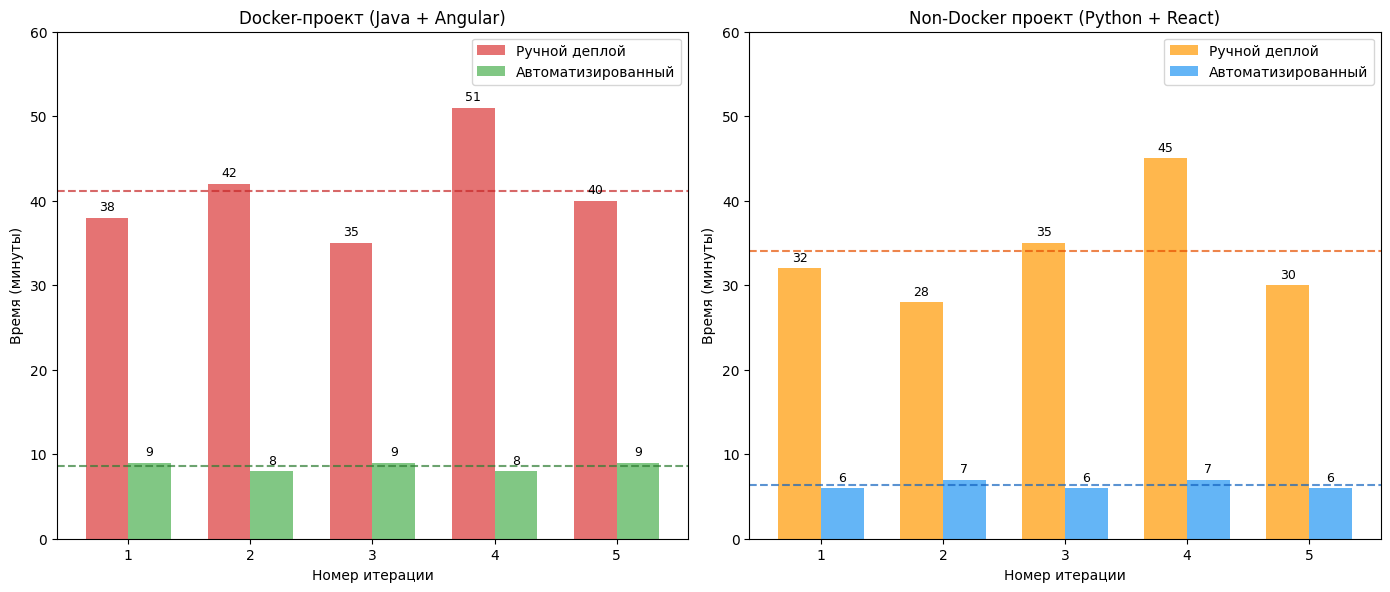
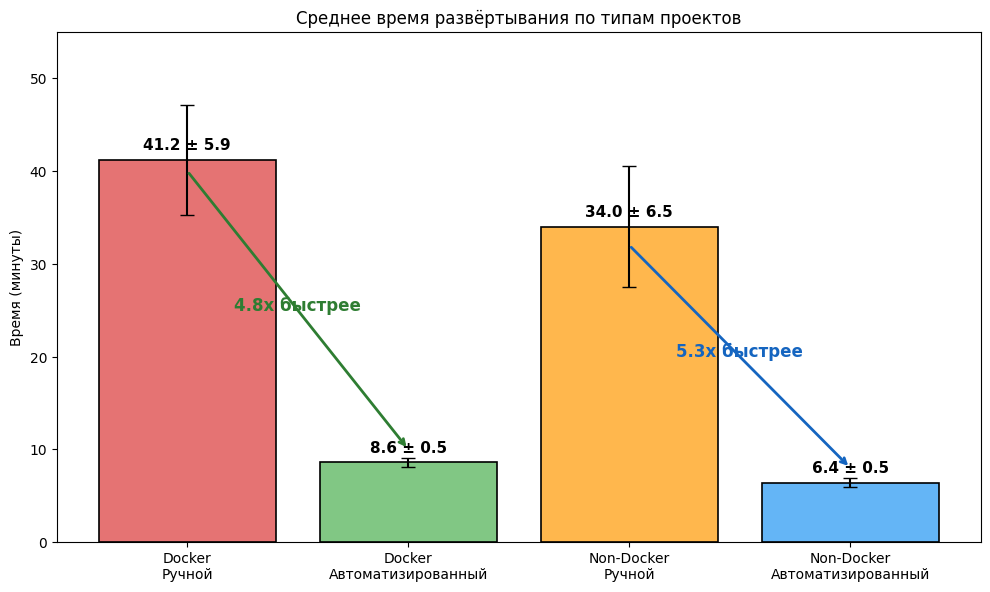
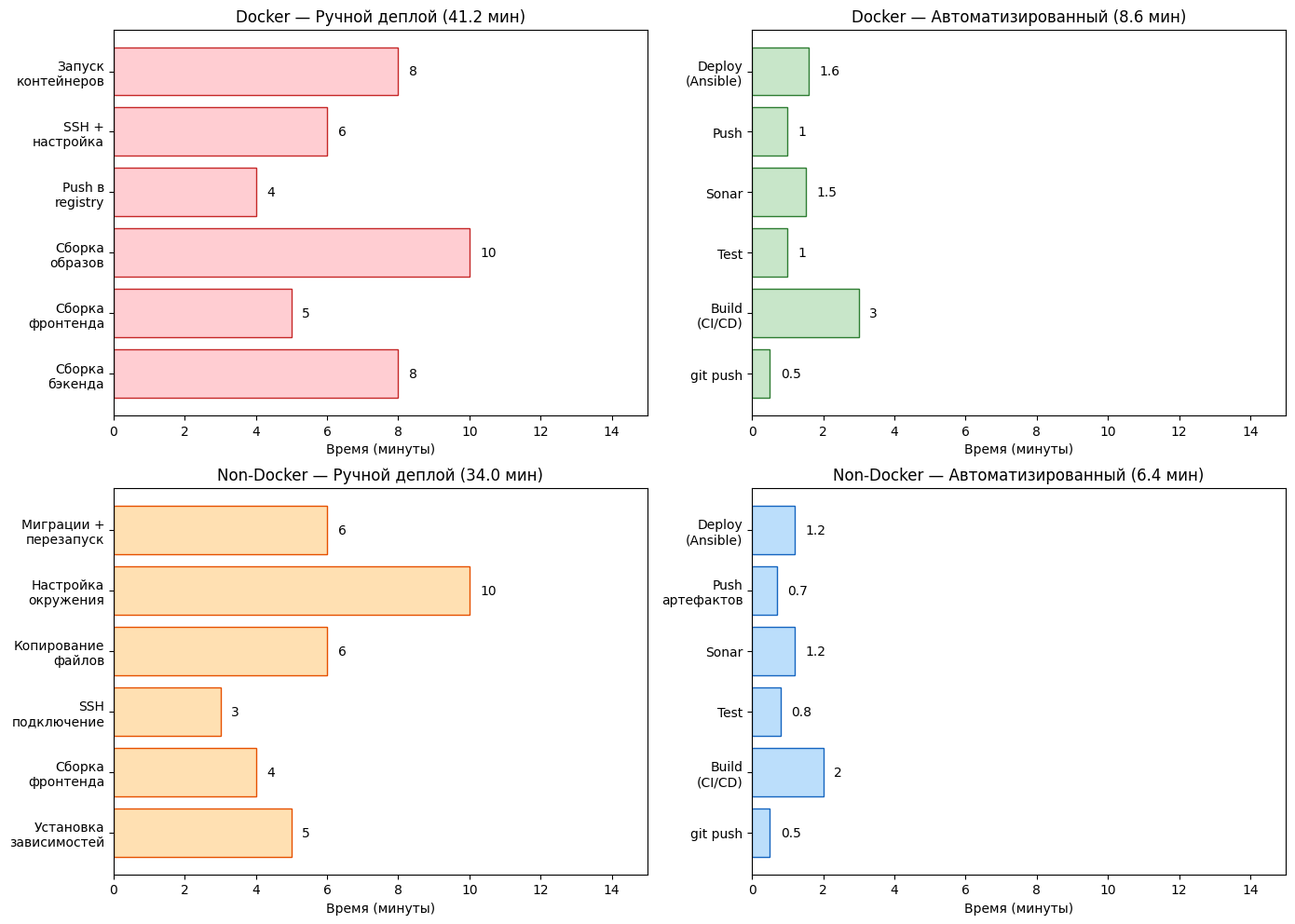
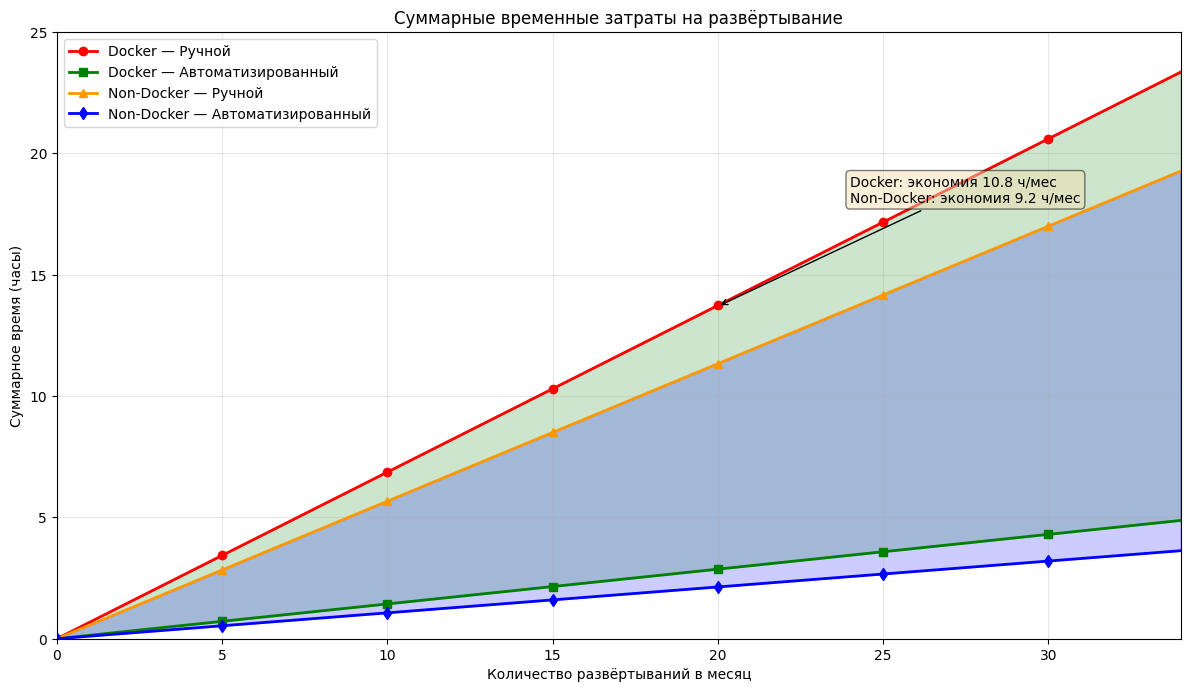
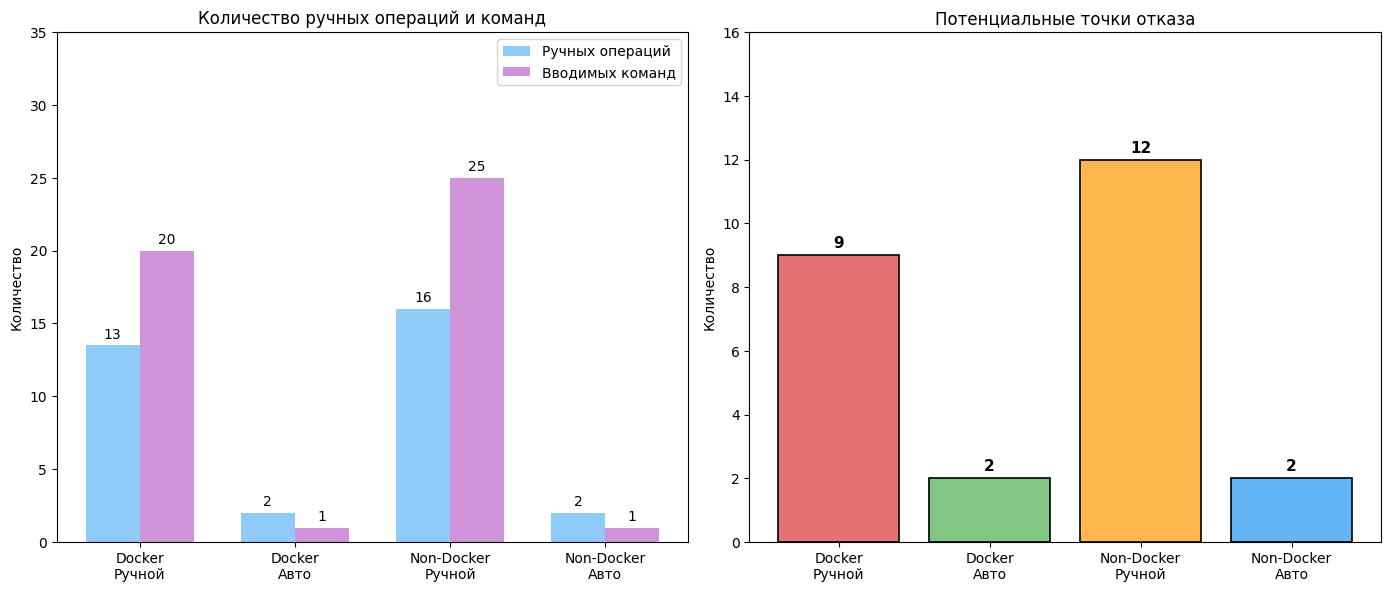
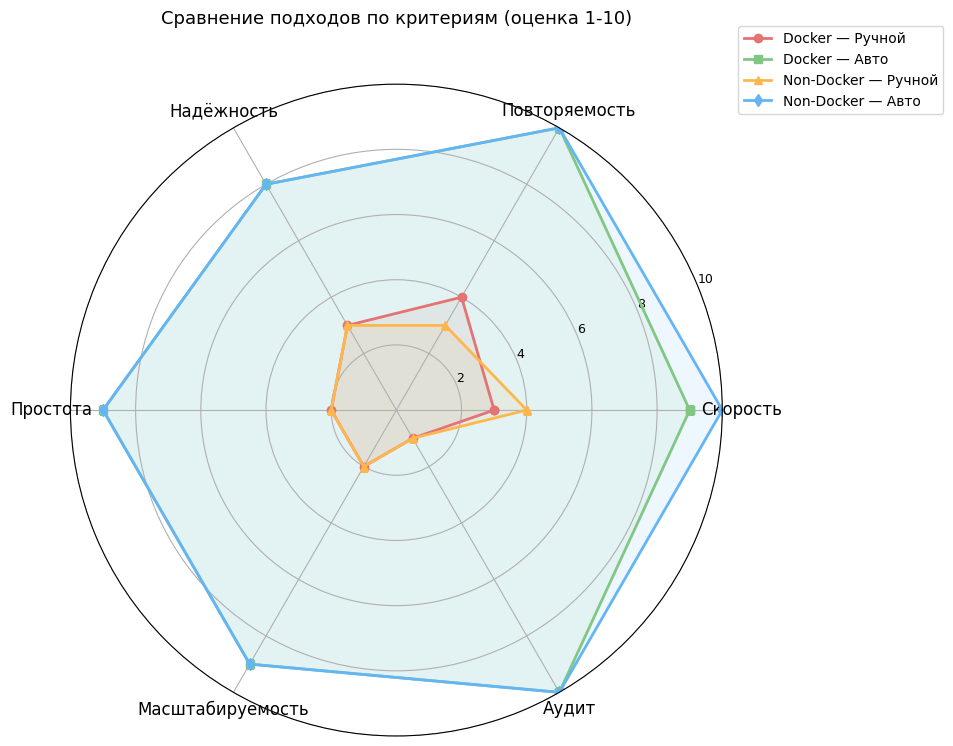

Here is the Python script that generated these plots, in order:
import matplotlib.pyplot as plt
import numpy as np

# Настройка шрифтов для поддержки кириллицы
plt.rcParams['font.family'] = 'DejaVu Sans'
plt.rcParams['figure.figsize'] = (12, 7)
plt.rcParams['figure.dpi'] = 150

# =============================================================================
# График 1: Сравнение времени развёртывания по итерациям (Docker и Non-Docker)
# =============================================================================

iterations = [1, 2, 3, 4, 5]

# Docker проект
docker_manual = [38, 42, 35, 51, 40]
docker_auto = [9, 8, 9, 8, 9]

# Non-Docker проект
nodocker_manual = [32, 28, 35, 45, 30]
nodocker_auto = [6, 7, 6, 7, 6]

fig, axes = plt.subplots(1, 2, figsize=(14, 6))

# Docker проект
x = np.arange(len(iterations))
width = 0.35

bars1 = axes[0].bar(x - width/2, docker_manual, width, label='Ручной деплой', color='#E57373')
bars2 = axes[0].bar(x + width/2, docker_auto, width, label='Автоматизированный', color='#81C784')

axes[0].set_xlabel('Номер итерации')
axes[0].set_ylabel('Время (минуты)')
axes[0].set_title('Docker-проект (Java + Angular)')
axes[0].set_xticks(x)
axes[0].set_xticklabels(iterations)
axes[0].legend()
axes[0].set_ylim(0, 60)
axes[0].axhline(y=41.2, color='#C62828', linestyle='--', linewidth=1.5, alpha=0.7)
axes[0].axhline(y=8.6, color='#2E7D32', linestyle='--', linewidth=1.5, alpha=0.7)

for bar in bars1:
    height = bar.get_height()
    axes[0].annotate(f'{height}', xy=(bar.get_x() + bar.get_width() / 2, height),
                     xytext=(0, 3), textcoords="offset points", ha='center', va='bottom', fontsize=9)
for bar in bars2:
    height = bar.get_height()
    axes[0].annotate(f'{height}', xy=(bar.get_x() + bar.get_width() / 2, height),
                     xytext=(0, 3), textcoords="offset points", ha='center', va='bottom', fontsize=9)

# Non-Docker проект
bars3 = axes[1].bar(x - width/2, nodocker_manual, width, label='Ручной деплой', color='#FFB74D')
bars4 = axes[1].bar(x + width/2, nodocker_auto, width, label='Автоматизированный', color='#64B5F6')

axes[1].set_xlabel('Номер итерации')
axes[1].set_ylabel('Время (минуты)')
axes[1].set_title('Non-Docker проект (Python + React)')
axes[1].set_xticks(x)
axes[1].set_xticklabels(iterations)
axes[1].legend()
axes[1].set_ylim(0, 60)
axes[1].axhline(y=34.0, color='#E65100', linestyle='--', linewidth=1.5, alpha=0.7)
axes[1].axhline(y=6.4, color='#1565C0', linestyle='--', linewidth=1.5, alpha=0.7)

for bar in bars3:
    height = bar.get_height()
    axes[1].annotate(f'{height}', xy=(bar.get_x() + bar.get_width() / 2, height),
                     xytext=(0, 3), textcoords="offset points", ha='center', va='bottom', fontsize=9)
for bar in bars4:
    height = bar.get_height()
    axes[1].annotate(f'{height}', xy=(bar.get_x() + bar.get_width() / 2, height),
                     xytext=(0, 3), textcoords="offset points", ha='center', va='bottom', fontsize=9)

plt.tight_layout()
plt.savefig('график_1_сравнение_времени_оба_типа.png', dpi=150, bbox_inches='tight')
plt.show()

# =============================================================================
# График 2: Сравнение средних значений (все 4 варианта)
# =============================================================================

fig, ax = plt.subplots(figsize=(10, 6))

categories = ['Docker\nРучной', 'Docker\nАвтоматизированный', 'Non-Docker\nРучной', 'Non-Docker\nАвтоматизированный']
times = [41.2, 8.6, 34.0, 6.4]
std_devs = [5.9, 0.5, 6.5, 0.5]
colors = ['#E57373', '#81C784', '#FFB74D', '#64B5F6']

bars = ax.bar(categories, times, yerr=std_devs, capsize=5, color=colors, edgecolor='black', linewidth=1.2)

ax.set_ylabel('Время (минуты)')
ax.set_title('Среднее время развёртывания по типам проектов')
ax.set_ylim(0, 55)

for bar, time, std in zip(bars, times, std_devs):
    height = bar.get_height()
    ax.annotate(f'{time} ± {std}', xy=(bar.get_x() + bar.get_width() / 2, height),
                xytext=(0, 5), textcoords="offset points", ha='center', va='bottom', fontsize=11, fontweight='bold')

# Добавление коэффициентов ускорения
ax.annotate('4.8x быстрее', xy=(0.5, 25), fontsize=12, ha='center', color='#2E7D32', fontweight='bold')
ax.annotate('', xy=(1, 10), xytext=(0, 40), arrowprops=dict(arrowstyle='->', color='#2E7D32', lw=2))

ax.annotate('5.3x быстрее', xy=(2.5, 20), fontsize=12, ha='center', color='#1565C0', fontweight='bold')
ax.annotate('', xy=(3, 8), xytext=(2, 32), arrowprops=dict(arrowstyle='->', color='#1565C0', lw=2))

plt.tight_layout()
plt.savefig('график_2_средние_значения.png', dpi=150, bbox_inches='tight')
plt.show()

# =============================================================================
# График 3: Распределение времени по этапам (Docker vs Non-Docker)
# =============================================================================

fig, axes = plt.subplots(2, 2, figsize=(14, 10))

# Docker Ручной
stages_docker_manual = ['Сборка\nбэкенда', 'Сборка\nфронтенда', 'Сборка\nобразов', 'Push в\nregistry', 
                        'SSH +\nнастройка', 'Запуск\nконтейнеров']
times_docker_manual = [8, 5, 10, 4, 6, 8]
axes[0, 0].barh(stages_docker_manual, times_docker_manual, color='#FFCDD2', edgecolor='#C62828')
axes[0, 0].set_xlabel('Время (минуты)')
axes[0, 0].set_title('Docker — Ручной деплой (41.2 мин)')
axes[0, 0].set_xlim(0, 15)
for i, v in enumerate(times_docker_manual):
    axes[0, 0].text(v + 0.3, i, f'{v}', va='center', fontsize=10)

# Docker Автоматизированный
stages_docker_auto = ['git push', 'Build\n(CI/CD)', 'Test', 'Sonar', 'Push', 'Deploy\n(Ansible)']
times_docker_auto = [0.5, 3, 1, 1.5, 1, 1.6]
axes[0, 1].barh(stages_docker_auto, times_docker_auto, color='#C8E6C9', edgecolor='#2E7D32')
axes[0, 1].set_xlabel('Время (минуты)')
axes[0, 1].set_title('Docker — Автоматизированный (8.6 мин)')
axes[0, 1].set_xlim(0, 15)
for i, v in enumerate(times_docker_auto):
    axes[0, 1].text(v + 0.3, i, f'{v}', va='center', fontsize=10)

# Non-Docker Ручной
stages_nodocker_manual = ['Установка\nзависимостей', 'Сборка\nфронтенда', 'SSH\nподключение', 
                          'Копирование\nфайлов', 'Настройка\nокружения', 'Миграции +\nперезапуск']
times_nodocker_manual = [5, 4, 3, 6, 10, 6]
axes[1, 0].barh(stages_nodocker_manual, times_nodocker_manual, color='#FFE0B2', edgecolor='#E65100')
axes[1, 0].set_xlabel('Время (минуты)')
axes[1, 0].set_title('Non-Docker — Ручной деплой (34.0 мин)')
axes[1, 0].set_xlim(0, 15)
for i, v in enumerate(times_nodocker_manual):
    axes[1, 0].text(v + 0.3, i, f'{v}', va='center', fontsize=10)

# Non-Docker Автоматизированный
stages_nodocker_auto = ['git push', 'Build\n(CI/CD)', 'Test', 'Sonar', 'Push\nартефактов', 'Deploy\n(Ansible)']
times_nodocker_auto = [0.5, 2, 0.8, 1.2, 0.7, 1.2]
axes[1, 1].barh(stages_nodocker_auto, times_nodocker_auto, color='#BBDEFB', edgecolor='#1565C0')
axes[1, 1].set_xlabel('Время (минуты)')
axes[1, 1].set_title('Non-Docker — Автоматизированный (6.4 мин)')
axes[1, 1].set_xlim(0, 15)
for i, v in enumerate(times_nodocker_auto):
    axes[1, 1].text(v + 0.3, i, f'{v}', va='center', fontsize=10)

plt.tight_layout()
plt.savefig('график_3_распределение_времени.png', dpi=150, bbox_inches='tight')
plt.show()

# =============================================================================
# График 4: Суммарные затраты в зависимости от частоты деплоя
# =============================================================================

deploys_per_month = np.arange(0, 35, 1)

docker_manual_hours = deploys_per_month * 41.2 / 60
docker_auto_hours = deploys_per_month * 8.6 / 60
nodocker_manual_hours = deploys_per_month * 34.0 / 60
nodocker_auto_hours = deploys_per_month * 6.4 / 60

fig, ax = plt.subplots(figsize=(12, 7))

ax.plot(deploys_per_month, docker_manual_hours, 'r-', linewidth=2, label='Docker — Ручной', marker='o', markevery=5)
ax.plot(deploys_per_month, docker_auto_hours, 'g-', linewidth=2, label='Docker — Автоматизированный', marker='s', markevery=5)
ax.plot(deploys_per_month, nodocker_manual_hours, color='#FF9800', linewidth=2, label='Non-Docker — Ручной', marker='^', markevery=5)
ax.plot(deploys_per_month, nodocker_auto_hours, 'b-', linewidth=2, label='Non-Docker — Автоматизированный', marker='d', markevery=5)

ax.fill_between(deploys_per_month, docker_auto_hours, docker_manual_hours, alpha=0.2, color='green')
ax.fill_between(deploys_per_month, nodocker_auto_hours, nodocker_manual_hours, alpha=0.2, color='blue')

ax.set_xlabel('Количество развёртываний в месяц')
ax.set_ylabel('Суммарное время (часы)')
ax.set_title('Суммарные временные затраты на развёртывание')
ax.legend(loc='upper left')
ax.grid(True, alpha=0.3)
ax.set_xlim(0, 34)
ax.set_ylim(0, 25)

ax.annotate('Docker: экономия 10.8 ч/мес\nNon-Docker: экономия 9.2 ч/мес',
            xy=(20, 13.7), xytext=(24, 18),
            arrowprops=dict(arrowstyle='->', color='black'),
            fontsize=10, bbox=dict(boxstyle='round', facecolor='wheat', alpha=0.5))

plt.tight_layout()
plt.savefig('график_4_суммарные_затраты.png', dpi=150, bbox_inches='tight')
plt.show()

# =============================================================================
# График 5: Сравнение количества операций и точек отказа
# =============================================================================

fig, axes = plt.subplots(1, 2, figsize=(14, 6))

# Количество операций
categories = ['Docker\nРучной', 'Docker\nАвто', 'Non-Docker\nРучной', 'Non-Docker\nАвто']
operations = [13.5, 2, 16, 2]  # средние значения
commands = [20, 1, 25, 1]

x = np.arange(len(categories))
width = 0.35

bars1 = axes[0].bar(x - width/2, operations, width, label='Ручных операций', color='#90CAF9')
bars2 = axes[0].bar(x + width/2, commands, width, label='Вводимых команд', color='#CE93D8')

axes[0].set_ylabel('Количество')
axes[0].set_title('Количество ручных операций и команд')
axes[0].set_xticks(x)
axes[0].set_xticklabels(categories)
axes[0].legend()
axes[0].set_ylim(0, 35)

for bar in bars1:
    height = bar.get_height()
    axes[0].annotate(f'{int(height)}', xy=(bar.get_x() + bar.get_width() / 2, height),
                     xytext=(0, 3), textcoords="offset points", ha='center', va='bottom', fontsize=10)
for bar in bars2:
    height = bar.get_height()
    axes[0].annotate(f'{int(height)}', xy=(bar.get_x() + bar.get_width() / 2, height),
                     xytext=(0, 3), textcoords="offset points", ha='center', va='bottom', fontsize=10)

# Точки отказа
failure_points = [9, 2, 12, 2]
colors = ['#E57373', '#81C784', '#FFB74D', '#64B5F6']

bars3 = axes[1].bar(categories, failure_points, color=colors, edgecolor='black', linewidth=1.2)
axes[1].set_ylabel('Количество')
axes[1].set_title('Потенциальные точки отказа')
axes[1].set_ylim(0, 16)

for bar in bars3:
    height = bar.get_height()
    axes[1].annotate(f'{int(height)}', xy=(bar.get_x() + bar.get_width() / 2, height),
                     xytext=(0, 3), textcoords="offset points", ha='center', va='bottom', fontsize=11, fontweight='bold')

plt.tight_layout()
plt.savefig('график_5_операции_и_отказы.png', dpi=150, bbox_inches='tight')
plt.show()

# =============================================================================
# График 6: Радарная диаграмма сравнения
# =============================================================================

categories_radar = ['Скорость', 'Повторяемость', 'Надёжность', 
                    'Простота', 'Масштабируемость', 'Аудит']
N = len(categories_radar)

docker_manual_scores = [3, 4, 3, 2, 2, 1]
docker_auto_scores = [9, 10, 8, 9, 9, 10]
nodocker_manual_scores = [4, 3, 3, 2, 2, 1]
nodocker_auto_scores = [10, 10, 8, 9, 9, 10]

angles = [n / float(N) * 2 * np.pi for n in range(N)]
angles += angles[:1]

docker_manual_scores += docker_manual_scores[:1]
docker_auto_scores += docker_auto_scores[:1]
nodocker_manual_scores += nodocker_manual_scores[:1]
nodocker_auto_scores += nodocker_auto_scores[:1]

fig, ax = plt.subplots(figsize=(10, 10), subplot_kw=dict(polar=True))

ax.plot(angles, docker_manual_scores, 'o-', linewidth=2, label='Docker — Ручной', color='#E57373')
ax.fill(angles, docker_manual_scores, alpha=0.1, color='#E57373')

ax.plot(angles, docker_auto_scores, 's-', linewidth=2, label='Docker — Авто', color='#81C784')
ax.fill(angles, docker_auto_scores, alpha=0.1, color='#81C784')

ax.plot(angles, nodocker_manual_scores, '^-', linewidth=2, label='Non-Docker — Ручной', color='#FFB74D')
ax.fill(angles, nodocker_manual_scores, alpha=0.1, color='#FFB74D')

ax.plot(angles, nodocker_auto_scores, 'd-', linewidth=2, label='Non-Docker — Авто', color='#64B5F6')
ax.fill(angles, nodocker_auto_scores, alpha=0.1, color='#64B5F6')

ax.set_xticks(angles[:-1])
ax.set_xticklabels(categories_radar, fontsize=12)
ax.set_ylim(0, 10)
ax.set_yticks([2, 4, 6, 8, 10])
ax.set_yticklabels(['2', '4', '6', '8', '10'], fontsize=9)
ax.legend(loc='upper right', bbox_to_anchor=(1.35, 1.1))
ax.set_title('Сравнение подходов по критериям (оценка 1-10)', fontsize=13, y=1.08)

plt.tight_layout()
plt.savefig('график_6_радар.png', dpi=150, bbox_inches='tight')
plt.show()

print("Все графики сохранены!")
print("Файлы:")
print("  - график_1_сравнение_времени_оба_типа.png")
print("  - график_2_средние_значения.png")
print("  - график_3_распределение_времени.png")
print("  - график_4_суммарные_затраты.png")
print("  - график_5_операции_и_отказы.png")
print("  - график_6_радар.png")
